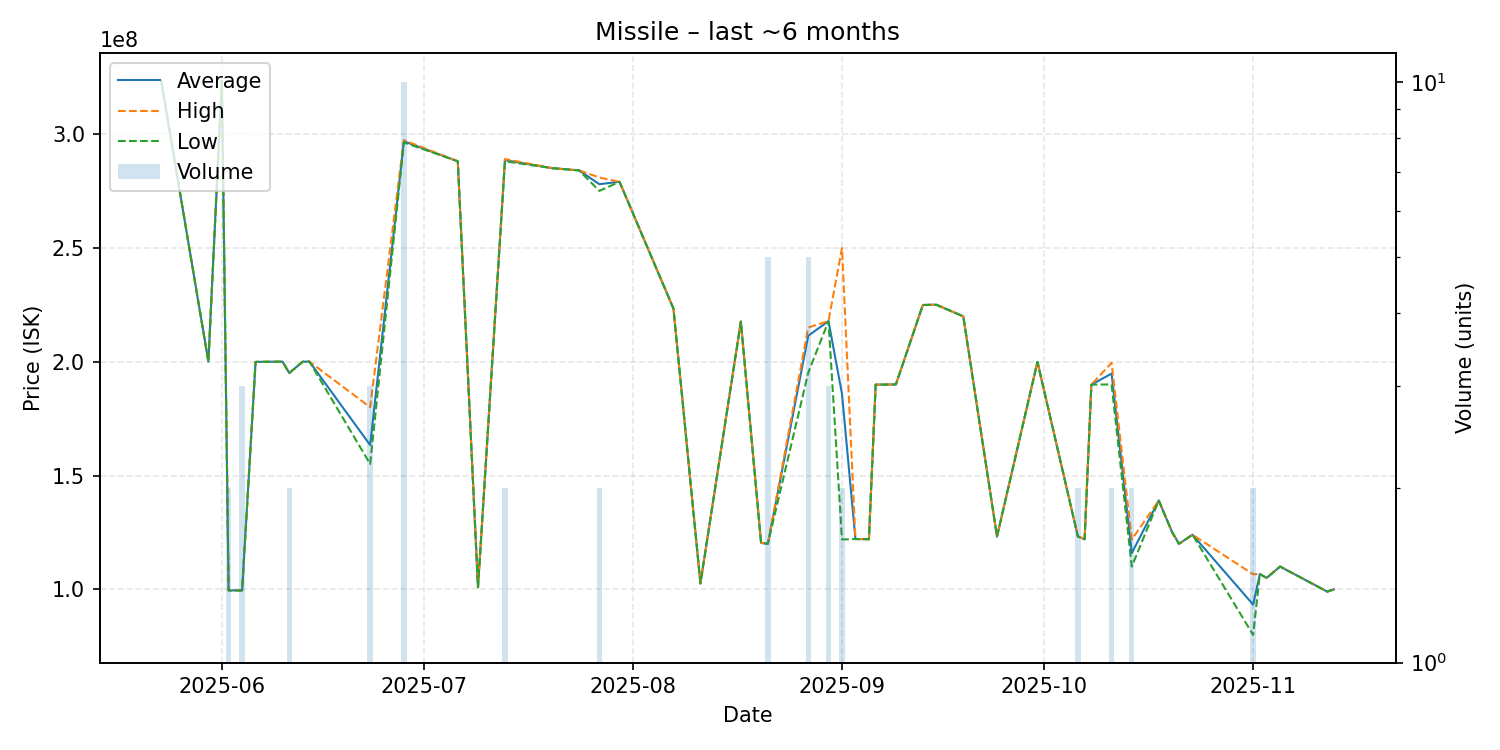

The file beside this chart, header and first rows:
date, average, highest, lowest, order_count, volume
2025-05-23, 323300000, 323300000, 323300000, 1, 1
2025-05-30, 200000000, 200000000, 200000000, 1, 1
2025-06-01, 323400000, 323400000, 323400000, 1, 1
2025-06-02, 99510000, 99510000, 99510000, 1, 2
2025-06-04, 99530000, 99530000, 99530000, 1, 3
2025-06-06, 199900000, 199900000, 199900000, 1, 1
2025-06-10, 200000000, 200000000, 200000000, 1, 1
2025-06-11, 195000000, 195000000, 195000000, 1, 2
2025-06-13, 200000000, 200000000, 200000000, 1, 1
2025-06-14, 200000000, 200000000, 200000000, 1, 1
2025-06-23, 163366667, 180000000, 155050000, 3, 3
2025-06-28, 296780000, 297300000, 296300000, 6, 10
2025-07-06, 288000000, 288000000, 288000000, 1, 1
2025-07-09, 100900000, 100900000, 100900000, 1, 1
2025-07-13, 288500000, 289000000, 288000000, 2, 2
2025-07-20, 285000000, 285000000, 285000000, 1, 1
2025-07-24, 284000000, 284000000, 284000000, 1, 1
2025-07-27, 277950000, 280900000, 275000000, 2, 2
2025-07-30, 279000000, 279000000, 279000000, 1, 1
2025-08-07, 223300000, 223300000, 223300000, 1, 1
2025-08-11, 102600000, 102600000, 102600000, 1, 1
2025-08-17, 217600000, 217600000, 217600000, 1, 1
2025-08-20, 120400000, 120400000, 120400000, 1, 1
2025-08-21, 120000000, 120000000, 120000000, 4, 5
2025-08-27, 211380000, 215000000, 195200000, 4, 5
2025-08-30, 217800000, 217850000, 217750000, 3, 3
2025-09-01, 185900000, 249900000, 121900000, 2, 2
2025-09-03, 122100000, 122100000, 122100000, 1, 1
2025-09-05, 122000000, 122000000, 122000000, 1, 1
2025-09-06, 189900000, 189900000, 189900000, 1, 1
2025-09-09, 190000000, 190000000, 190000000, 1, 1
2025-09-13, 224900000, 224900000, 224900000, 1, 1
2025-09-15, 225000000, 225000000, 225000000, 1, 1
2025-09-19, 219900000, 219900000, 219900000, 1, 1
2025-09-24, 123200000, 123200000, 123200000, 1, 1
2025-09-30, 199900000, 199900000, 199900000, 1, 1
2025-10-06, 123250000, 123300000, 123200000, 2, 2
2025-10-07, 122000000, 122000000, 122000000, 1, 1
2025-10-08, 189900000, 189900000, 189900000, 1, 1
2025-10-11, 194750000, 199500000, 190000000, 2, 2
2025-10-14, 115950000, 121900000, 110000000, 2, 2
2025-10-18, 139000000, 139000000, 139000000, 1, 1
2025-10-20, 125000000, 125000000, 125000000, 1, 1
2025-10-21, 120000000, 120000000, 120000000, 1, 1
2025-10-23, 124000000, 124000000, 124000000, 1, 1
2025-11-01, 93300000, 106600000, 80000000, 2, 2
2025-11-02, 106700000, 106700000, 106700000, 1, 1
2025-11-03, 105000000, 105000000, 105000000, 1, 1
2025-11-05, 110000000, 110000000, 110000000, 1, 1
2025-11-12, 99000000, 99000000, 99000000, 1, 1
2025-11-13, 100000000, 100000000, 100000000, 1, 1
